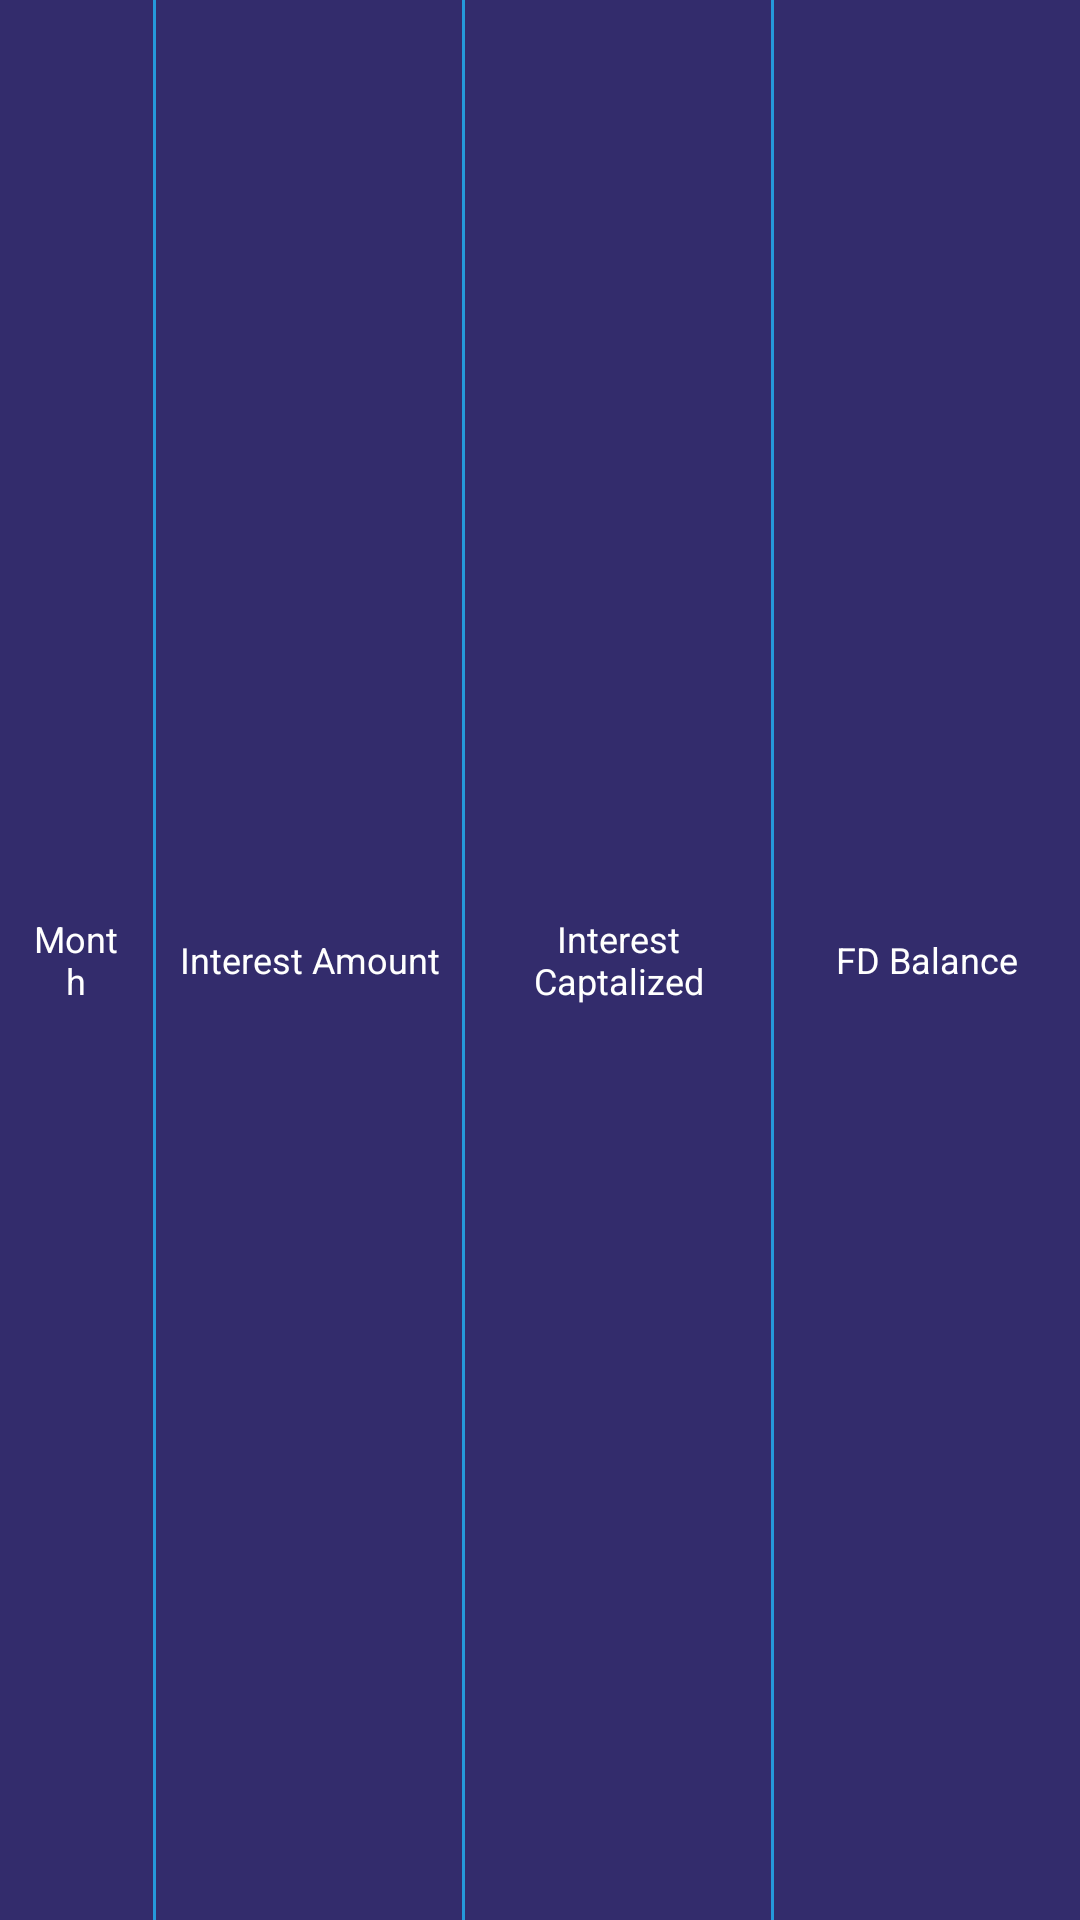

Here is an Android app screen rendered from its layout file. Give the layout XML and the strings, colors and styles it references.
<!-- AndroidManifest.xml: application theme Theme.EMICalculator -->
<!-- res/layout/rd_stat_recycler_title_row.xml -->
<?xml version="1.0" encoding="utf-8"?>
<LinearLayout xmlns:android="http://schemas.android.com/apk/res/android"
    android:layout_width="match_parent"
    android:layout_height="wrap_content"
    android:background="@color/row_header_purple"
    android:gravity="center_vertical"
    android:orientation="horizontal">


    <TextView
        android:layout_width="0dp"
        android:layout_height="wrap_content"
        android:layout_weight=".5"
        android:gravity="center_horizontal"
        android:padding="10sp"
        android:text="Month"
        android:textColor="@android:color/white"
        android:textSize="12sp" />

    <View
        android:layout_width="1dp"
        android:layout_height="match_parent"
        android:background="@color/divider" />


    <TextView
        android:layout_width="0dp"
        android:layout_height="wrap_content"
        android:layout_weight="1"
        android:gravity="center_horizontal"
        android:text="Interest Amount"
        android:textColor="@android:color/white"
        android:textSize="12sp" />

    <View
        android:layout_width="1dp"
        android:layout_height="match_parent"
        android:background="@color/divider" />

    <TextView
        android:layout_width="0dp"
        android:layout_height="wrap_content"
        android:layout_weight="1"
        android:gravity="center_horizontal"
        android:padding="1sp"
        android:text="Interest Captalized"
        android:textColor="@android:color/white"
        android:textSize="12sp" />

    <View
        android:layout_width="1dp"
        android:layout_height="match_parent"
        android:background="@color/divider" />

    <TextView
        android:layout_width="0dp"
        android:layout_height="wrap_content"
        android:layout_weight="1"
        android:gravity="center_horizontal"
        android:padding="10sp"
        android:text="FD Balance"
        android:textColor="@android:color/white"
        android:textSize="12sp" />

</LinearLayout>
<!-- resources referenced by this layout -->
<resources>
  <color name="divider">#2599Da</color>
  <color name="row_header_purple">#332c6c</color>
  <style name="Theme.EMICalculator" parent="Theme.MaterialComponents.Light.DarkActionBar">
          
          <item name="colorPrimary">#BBB4F0</item>
          <item name="colorPrimaryVariant">#aea5f0</item>
          <item name="colorOnPrimary">@color/white</item>
          
          <item name="colorSecondary">@color/teal_200</item>
          <item name="colorSecondaryVariant">@color/teal_700</item>
          <item name="colorOnSecondary">@color/black</item>
          
          <item name="android:statusBarColor" tools:targetApi="l">?attr/colorPrimaryVariant</item>
          <item name="actionMenuTextColor">#000000</item>
          
      </style>
  <color name="white">#FFFFFFFF</color>
  <color name="teal_200">#FF03DAC5</color>
  <color name="teal_700">#FF018786</color>
  <color name="black">#FF000000</color>
</resources>
